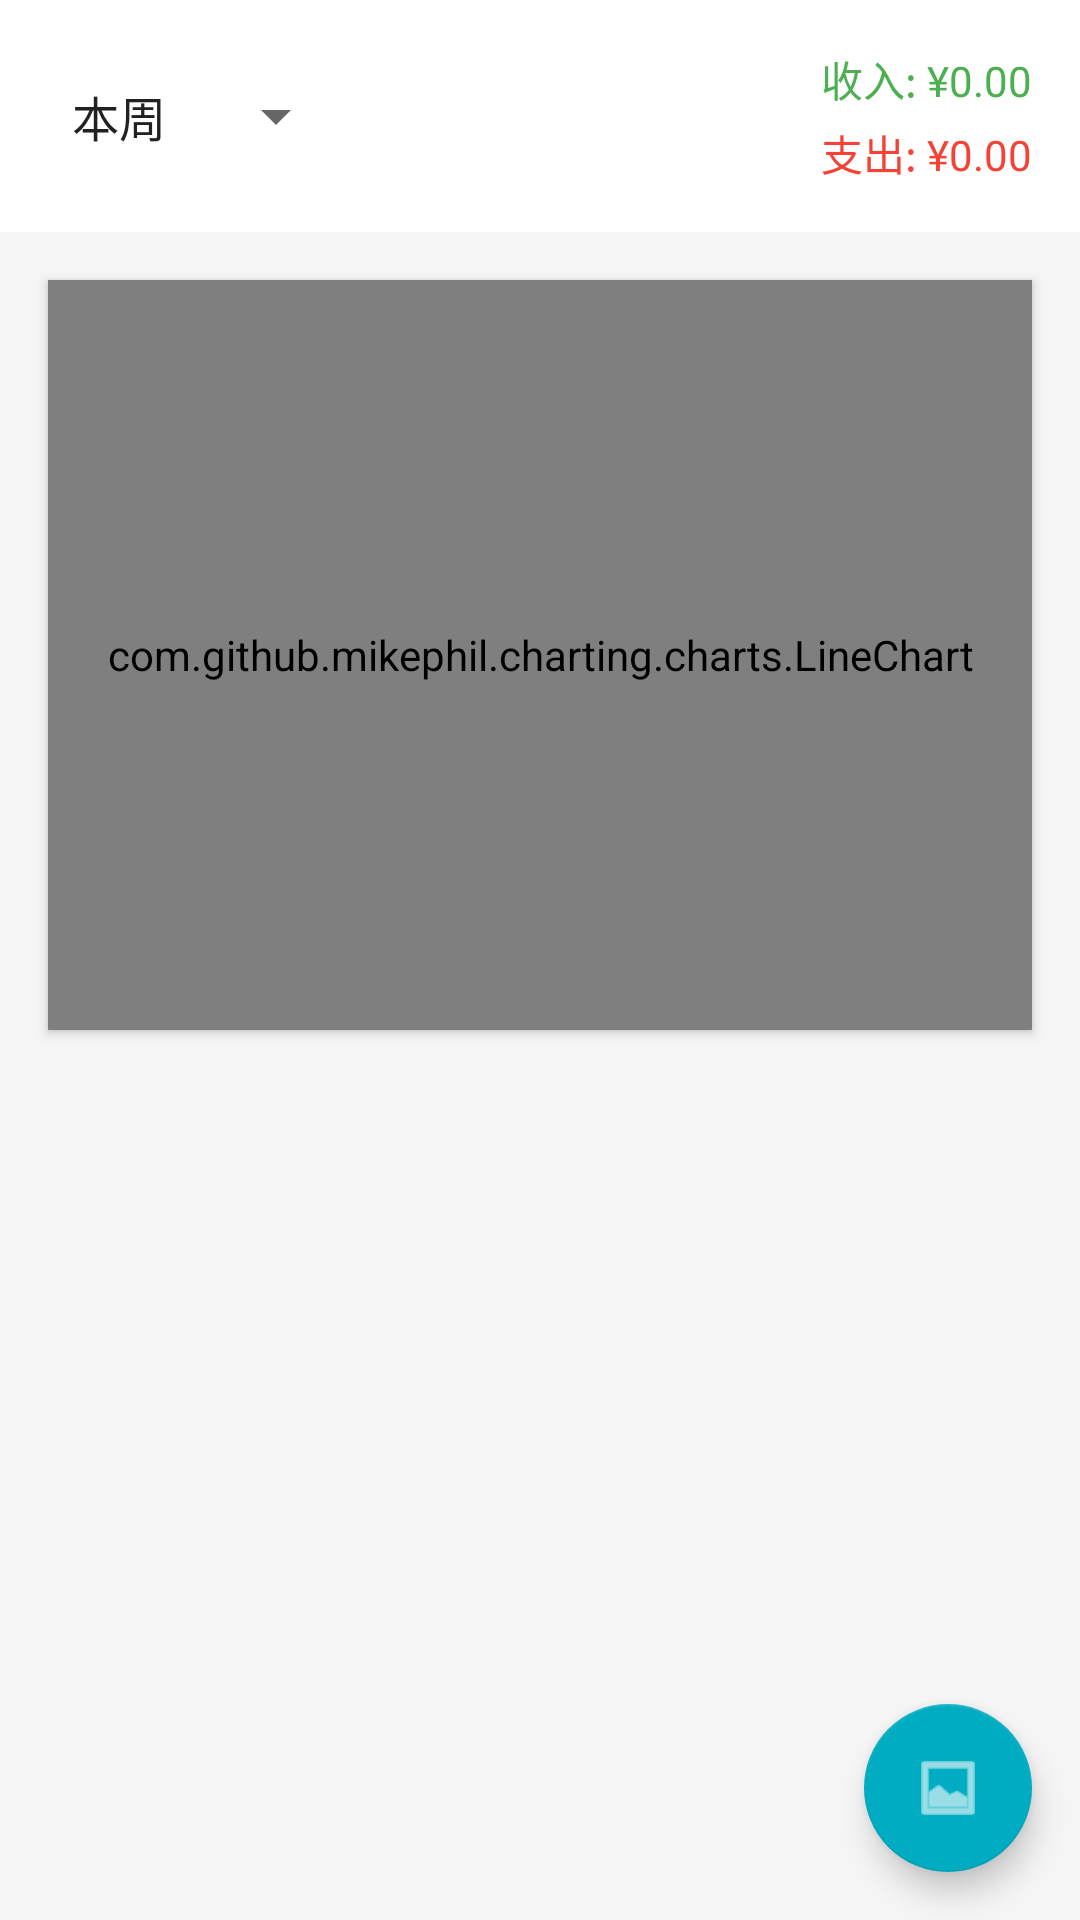

The Android layout XML behind this screen, and the referenced resources:
<!-- AndroidManifest.xml: application theme Theme.MyApplication -->
<!-- res/layout/fragment_record_list.xml -->
<?xml version="1.0" encoding="utf-8"?>
<FrameLayout xmlns:android="http://schemas.android.com/apk/res/android"
    xmlns:app="http://schemas.android.com/apk/res-auto"
    android:layout_width="match_parent"
    android:layout_height="match_parent"
    android:background="#F5F5F5">

    <LinearLayout
        android:layout_width="match_parent"
        android:layout_height="match_parent"
        android:orientation="vertical">

        <LinearLayout
            android:layout_width="match_parent"
            android:layout_height="wrap_content"
            android:orientation="horizontal"
            android:padding="16dp"
            android:background="@android:color/white"
            android:gravity="center_vertical">

            <Spinner
                android:id="@+id/spinner_time_scope"
                android:layout_width="wrap_content"
                android:layout_height="wrap_content"
                android:entries="@array/time_scopes"
                android:minWidth="100dp"/>

            <LinearLayout
                android:layout_width="0dp"
                android:layout_height="wrap_content"
                android:layout_weight="1"
                android:orientation="vertical"
                android:gravity="end">

                <TextView
                    android:id="@+id/tv_summary_income"
                    android:layout_width="wrap_content"
                    android:layout_height="wrap_content"
                    android:text="收入: ¥0.00"
                    android:textColor="#4CAF50"
                    android:textSize="14sp"/>

                <TextView
                    android:id="@+id/tv_summary_expense"
                    android:layout_width="wrap_content"
                    android:layout_height="wrap_content"
                    android:text="支出: ¥0.00"
                    android:textColor="#F44336"
                    android:textSize="14sp"
                    android:layout_marginTop="4dp"/>
            </LinearLayout>
        </LinearLayout>

        <com.github.mikephil.charting.charts.LineChart
            android:id="@+id/stats_chart"
            android:layout_width="match_parent"
            android:layout_height="250dp"
            android:layout_margin="16dp"
            android:background="@android:color/white"
            android:elevation="2dp"/>

        <androidx.recyclerview.widget.RecyclerView
            android:id="@+id/recycler_view_records"
            android:layout_width="match_parent"
            android:layout_height="match_parent"
            android:paddingStart="8dp"
            android:paddingEnd="8dp"
            android:clipToPadding="false"/>

    </LinearLayout>

    <com.google.android.material.floatingactionbutton.FloatingActionButton
        android:id="@+id/fab_show_image"
        android:layout_width="wrap_content"
        android:layout_height="wrap_content"
        android:layout_gravity="bottom|end"
        android:layout_margin="16dp"
        android:src="@android:drawable/ic_menu_gallery"
        app:fabSize="normal"
        android:contentDescription="查看图片" />

</FrameLayout>
<!-- resources referenced by this layout -->
<resources>
  <string-array name="time_scopes">
          <item>本周</item>
          <item>本月</item>
          <item>全部</item>
      </string-array>
  <style name="Theme.MyApplication" parent="Base.Theme.MyApplication" />
  <style name="Base.Theme.MyApplication" parent="Theme.MaterialComponents.DayNight.NoActionBar">
          <item name="colorPrimary">@color/colorPrimary</item>
          <item name="colorPrimaryVariant">@color/colorPrimaryVariant</item>
          <item name="colorOnPrimary">@color/colorOnPrimary</item>
          <item name="colorSecondary">@color/colorSecondary</item>
          <item name="colorSecondaryVariant">@color/colorSecondaryVariant</item>
          <item name="colorOnSecondary">@color/colorOnSecondary</item>
      </style>
  <color name="colorPrimary">#1565C0</color>
  <color name="colorPrimaryVariant">#0D47A1</color>
  <color name="colorOnPrimary">#FFFFFF</color>
  <color name="colorSecondary">#00ACC1</color>
  <color name="colorSecondaryVariant">#00838F</color>
  <color name="colorOnSecondary">#FFFFFF</color>
</resources>
